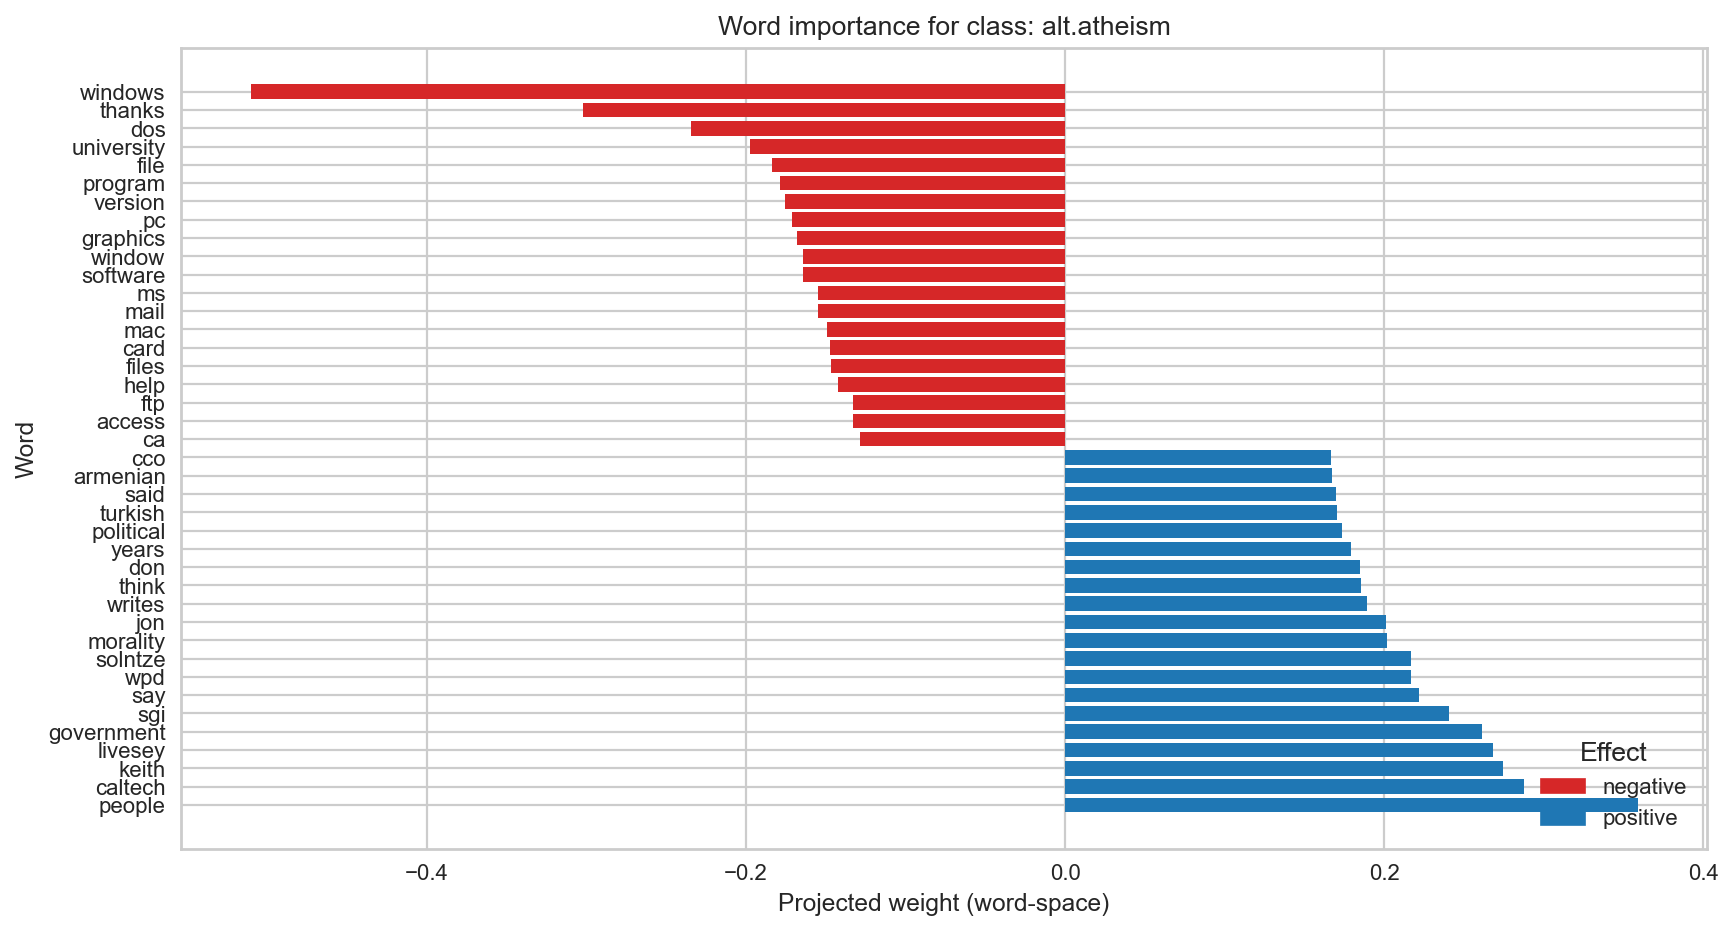

Source data for this figure (header and first rows):
Word, Weight, Effect
windows, -0.5106, negative
thanks, -0.302, negative
dos, -0.2344, negative
university, -0.1974, negative
file, -0.1838, negative
program, -0.1785, negative
version, -0.1757, negative
pc, -0.1711, negative
graphics, -0.1684, negative
window, -0.1646, negative
software, -0.1641, negative
ms, -0.1547, negative
mail, -0.1547, negative
mac, -0.149, negative
card, -0.1475, negative
files, -0.1465, negative
help, -0.1424, negative
ftp, -0.1333, negative
access, -0.1331, negative
ca, -0.1288, negative
cco, 0.1667, positive
armenian, 0.1674, positive
said, 0.17, positive
turkish, 0.1705, positive
political, 0.1736, positive
years, 0.1791, positive
don, 0.1847, positive
think, 0.1854, positive
writes, 0.1894, positive
jon, 0.201, positive
morality, 0.2018, positive
solntze, 0.2167, positive
wpd, 0.2167, positive
say, 0.2216, positive
sgi, 0.2406, positive
government, 0.2613, positive
livesey, 0.2682, positive
keith, 0.2744, positive
caltech, 0.2873, positive
people, 0.3587, positive
